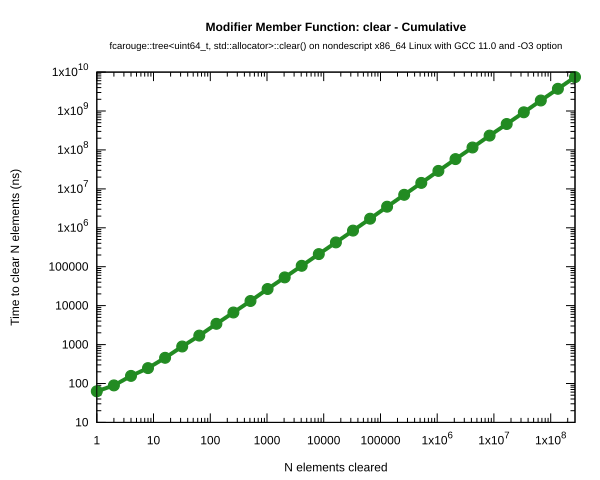

Data behind this chart, as committed beside it:
0, 37
1, 63
2, 89
4, 157
8, 248
16, 457
32, 890
64, 1695
128, 3410
256, 6680
512, 13171
1024, 26732
2048, 53252
4096, 105623
8192, 211158
16384, 422168
32768, 846690
65536, 1710739
131072, 3483909
262144, 7052552
524288, 14236510
1048576, 28976368
2097152, 58104009
4194304, 115657445
8388608, 233128952
16777216, 462827340
33554432, 925508066
67108864, 1864517404
134217728, 3723291395
268435456, 7445249379
